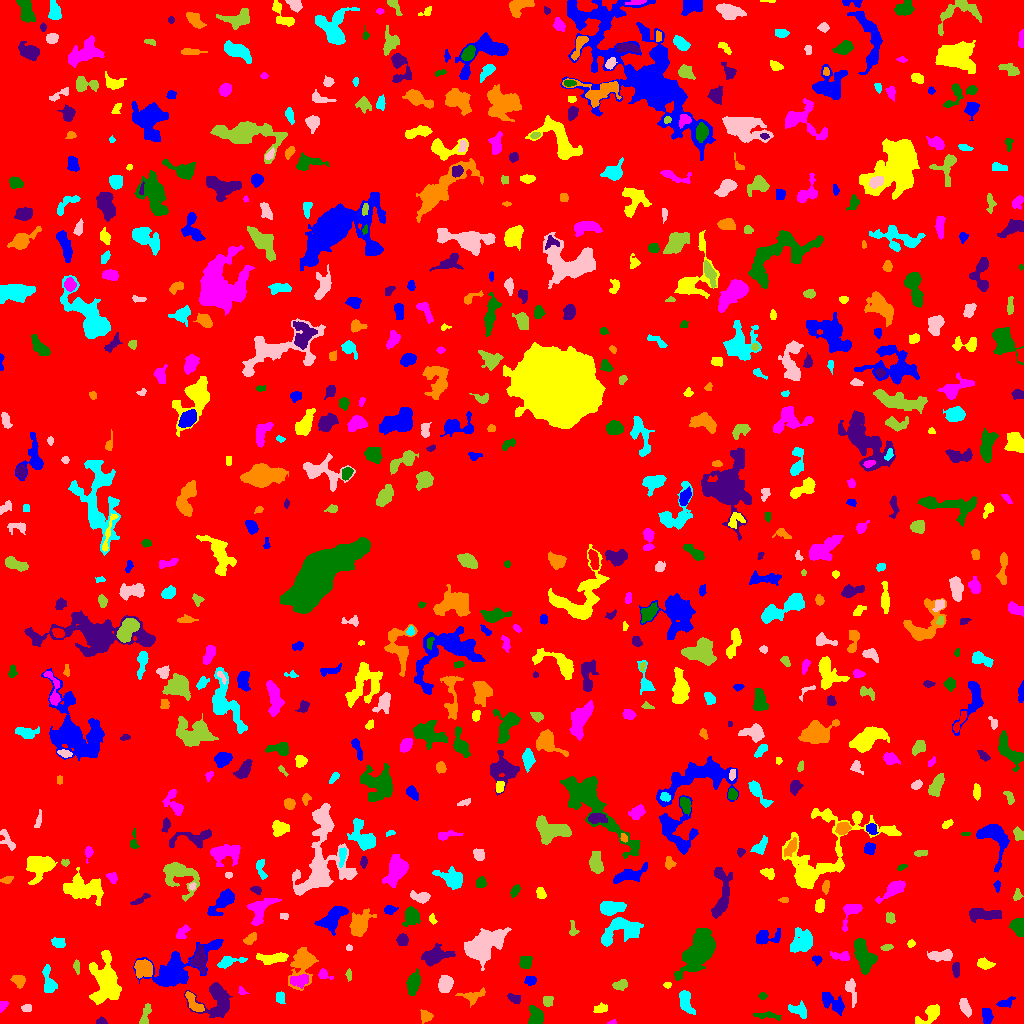

Values plotted in this chart, from the file beside it:
ID, X, Y, A, B, theta, total_flux, mu_max, mu_median, mu_mean, R_fwhm, R_e, R10, R90, x_start, x_end, y_start, y_end, area, greylevel
0, 523.4, 512.6, 304.6, 297, -1.124, 1270317, 10.0, 1.0, 1.61, 85.32, 233.2, 88.03, 378.8, 0, 1023, 0, 1023, 789051, 1.61
1, 987.1, 7.687, 3.811, 2.474, -1.412, 565.0, 7.0, 3.0, 3.645, 4.918, 3.949, 1.596, 6.103, 982, 993, 0, 15, 155, 6.645
2, 930.4, 9.434, 6.155, 3.29, 0.7057, 1077, 12.0, 3.0, 3.989, 4.652, 4.549, 1.693, 7.999, 915, 939, 0, 19, 270, 6.989
3, 612.6, 1.065, 2.035, 1.011, 0.1639, 46.0, 3.0, 1.0, 1.278, 2.111, 1.596, 0.5642, 2.646, 607, 616, 0, 4, 36, 5.278
4, 767.9, 7.806, 7.392, 1.644, -0.1054, 155.0, 3.0, 1.0, 1.054, 2.646, 3.989, 1.262, 5.971, 753, 781, 3, 12, 147, 5.054
5, 101, 1.796, 2.564, 1.644, 0.04578, 157.0, 5.0, 2.0, 2.379, 3.141, 2.394, 0.9772, 3.742, 96, 107, 0, 7, 66, 6.379
6, 425.3, 7.245, 2.729, 2.524, -0.8407, 319.0, 8.0, 2.0, 2.512, 3.432, 3.192, 1.128, 5.109, 420, 433, 0, 14, 127, 6.512
7, 799, 13.05, 4.793, 3.082, -0.3788, 313.0, 4.0, 1.0, 1.605, 5.47, 4.029, 1.493, 6.507, 788, 806, 5, 23, 195, 5.605
8, 26.93, 15.48, 2.699, 1.477, 0.01495, 90.0, 2.0, 1.0, 1.184, 4.297, 2.646, 1.128, 3.909, 21, 31, 12, 19, 76, 5.184
9, 145.5, 8.522, 6.209, 1.977, 1.294, 209.0, 3.0, 1.0, 1.357, 4.478, 3.742, 1.382, 5.89, 139, 151, 0, 20, 154, 5.357
10, 308.7, 4.579, 3.607, 2.952, -1.066, 801.0, 9.0, 4.5, 4.551, 5.293, 4.029, 1.596, 6.103, 303, 318, 0, 14, 176, 9.551
11, 832.3, 20.99, 7.359, 3.093, -0.6421, 473.0, 4.0, 1.0, 1.546, 6.864, 5.14, 1.954, 8.137, 822, 844, 8, 31, 306, 5.546
12, 601.1, 14.8, 3.537, 2.102, 0.1641, 114.0, 3.0, 1.0, 1.009, 2.764, 2.932, 0.9772, 4.82, 593, 607, 11, 21, 113, 5.009
13, 2.383, 17.86, 2.729, 1.719, 1.017, 162.0, 5.0, 2.0, 2.104, 2.985, 2.523, 0.9772, 4.029, 0, 8, 11, 22, 77, 6.104
14, 535.8, 6.561, 4.336, 3.378, 1.398, 880.0, 9.0, 4.0, 3.713, 5.262, 4.549, 1.784, 7.092, 528, 543, 0, 18, 237, 7.713
15, 513, 26.08, 4.117, 1.8, -0.4851, 93.0, 3.0, 1.0, 0.8532, 2.646, 2.523, 0.9772, 4.184, 507, 520, 20, 30, 109, 4.853
16, 193.8, 20.41, 6.662, 2.521, -0.8974, 541.0, 5.0, 3.0, 2.678, 5.971, 4.754, 1.871, 7.114, 185, 204, 12, 32, 202, 7.678
17, 280.3, 26.31, 3.133, 2.054, -1.469, 267.0, 5.0, 2.0, 2.618, 3.909, 3.141, 1.262, 4.918, 276, 285, 20, 32, 102, 7.618
18, 964.5, 16.69, 4.589, 2.227, -1.139, 493.0, 6.0, 2.0, 2.988, 5.109, 3.989, 1.596, 6.358, 959, 971, 6, 25, 165, 5.988
19, 547, 21.99, 2.578, 2.359, -1.378, 291.0, 6.0, 2.0, 2.798, 3.949, 2.932, 1.128, 4.82, 543, 553, 17, 27, 104, 5.798
20, 361.7, 30.22, 3.123, 2.605, 0.01699, 1831, 25.0, 10.0, 11.59, 4.618, 3.656, 1.493, 5.781, 354, 369, 25, 37, 158, 35.59
21, 1005, 20.6, 4.426, 1.995, 0.3221, 164.0, 3.0, 1.0, 1.344, 3.432, 3.192, 1.262, 5.47, 996, 1015, 16, 27, 122, 5.344
22, 105.3, 42.38, 10.79, 6.123, -1.514, 5101, 19.0, 4.0, 5.286, 6.531, 8.463, 2.985, 14.65, 89, 121, 19, 73, 965, 8.286
23, 241.6, 31.75, 1.895, 1.613, -0.8559, 53.0, 3.0, 1.0, 0.9298, 2.034, 1.871, 0.5642, 3.141, 238, 249, 29, 37, 57, 4.93
24, 762.4, 27.5, 1.682, 1.57, 1.0005812125004966e-11, 74.0, 3.0, 1.0, 1.321, 2.764, 2.111, 0.7979, 3.29, 758, 767, 24, 31, 56, 6.321
25, 217.4, 22.59, 8.779, 7.928, -1.286, 1337, 5.0, 2.0, 2.066, 8.813, 7.092, 2.877, 11.21, 184, 232, 6, 41, 647, 6.066
26, 475.3, 28.6, 6.232, 2.172, 0.3433, 210.0, 4.0, 1.0, 1.019, 4.26, 3.568, 1.262, 5.863, 455, 485, 16, 36, 206, 6.019
27, 685.5, 21.9, 6.377, 2.826, -1.204, 889.0, 8.0, 3.0, 3.514, 6.18, 5.109, 1.954, 7.818, 679, 695, 9, 33, 253, 6.514
28, 851.2, 34.3, 6.316, 2.289, -1.385, 203.0, 4.0, 1.0, 1.074, 3.785, 3.568, 1.382, 6.077, 845, 856, 16, 45, 189, 6.074
29, 620.7, 38.47, 3.534, 2.295, 0.2317, 316.0, 5.0, 2.0, 2.376, 4.406, 3.523, 1.382, 5.47, 612, 627, 33, 44, 133, 7.376
30, 893.5, 31.47, 2.796, 1.644, 0.7237, 178.0, 6.0, 1.0, 1.835, 3.09, 2.646, 0.9772, 4.406, 888, 899, 25, 37, 97, 5.835
31, 530.2, 42.81, 2.899, 2.225, 0.09878, 250.0, 5.0, 2.0, 2.451, 3.949, 3.338, 1.262, 4.983, 524, 536, 38, 47, 102, 5.451
32, 667.4, 38.56, 1.906, 1.369, -0.01908, 59.0, 3.0, 1.0, 1.255, 2.111, 1.954, 0.5642, 3.338, 663, 671, 35, 41, 47, 5.255
33, 299.6, 43.21, 4.931, 3.083, 0.1055, 593.0, 6.0, 3.0, 2.965, 6.206, 4.754, 1.784, 7.247, 290, 308, 35, 49, 200, 7.965
34, 413, 39.08, 5.528, 2.765, 1.366, 660.0, 6.0, 2.0, 2.491, 6.482, 4.951, 1.954, 7.756, 406, 420, 28, 55, 265, 6.491
35, 956.3, 54.64, 3.444, 1.803, 1.57, 223.0, 4.0, 2.0, 2.065, 4.853, 3.241, 1.262, 4.82, 952, 959, 46, 61, 108, 6.065
36, 18.5, 42.94, 2.988, 2.496, -0.6242, 355.0, 6.0, 2.0, 2.432, 4.618, 3.385, 1.262, 5.352, 10, 25, 35, 48, 146, 6.432
37, 48.47, 42.11, 7.604, 2.779, -1.367, 789.0, 8.0, 3.0, 3.143, 5.499, 5.046, 1.871, 7.818, 42, 57, 31, 59, 251, 6.143
38, 445.3, 39.07, 4.184, 3.104, 1.338, 1211, 11.0, 5.0, 5.311, 5.944, 4.652, 1.954, 7.159, 438, 453, 31, 48, 228, 8.311
39, 349.1, 48.43, 2.868, 1.374, -1.489, 128.0, 4.0, 2.0, 2.098, 3.613, 2.523, 0.9772, 3.868, 345, 351, 42, 55, 61, 7.098
40, 364.9, 11.42, 13.72, 11.31, 0.1662, 55638, 199.0, 10.0, 19.43, 5.232, 10.48, 3.192, 22.33, 301, 407, 0, 62, 2863, 22.43
41, 175.6, 54.4, 17.84, 7.696, 0.5407, 4485, 12.0, 3.0, 3.876, 9.608, 9.558, 3.613, 16.5, 133, 223, 37, 84, 1157, 6.876
42, 983.9, 59.52, 3.805, 1.8, -0.1001, 259.0, 5.0, 2.0, 1.738, 3.656, 3.192, 1.262, 5.171, 977, 995, 54, 66, 149, 5.738
43, 323.8, 49.15, 3.453, 2.2, -0.4872, 298.0, 6.0, 3.0, 2.893, 4.107, 3.038, 1.128, 4.853, 318, 333, 44, 55, 103, 6.893
44, 525.3, 60.47, 2.863, 2.71, 1.205, 400.0, 7.0, 2.0, 2.649, 3.989, 3.385, 1.262, 5.585, 519, 532, 55, 67, 151, 6.649
45, 434.7, 67.72, 6.241, 3.596, 0.2648, 1785, 13.0, 3.0, 4.565, 5.557, 5.293, 2.111, 9.424, 421, 455, 57, 80, 391, 7.565
46, 142.9, 54.89, 4.874, 4.745, -0.4588, 945.0, 9.0, 3.0, 3.281, 4.222, 5.441, 1.954, 8.368, 134, 152, 45, 64, 288, 8.281
47, 228.8, 61.43, 7.438, 2.33, 0.2362, 512.0, 5.0, 2.5, 2.56, 5.642, 4.652, 1.871, 7.024, 217, 247, 55, 67, 200, 6.56
48, 941.3, 67.96, 6.513, 2.285, 0.07527, 483.0, 5.0, 2.0, 2.029, 5.14, 4.514, 1.693, 7.092, 927, 952, 62, 74, 238, 6.029
49, 76.97, 56.46, 3.267, 1.461, -1.375, 118.0, 3.0, 1.0, 1.513, 3.385, 2.646, 0.9772, 4.26, 73, 79, 49, 64, 78, 5.513
50, 559.6, 84.22, 10.08, 6.949, 0.9241, 2526, 11.0, 4.0, 4.793, 7.159, 6.887, 2.706, 11.44, 545, 586, 62, 109, 527, 6.793
51, 816.9, 63.37, 2.348, 2.033, -0.7267, 165.0, 5.0, 2.0, 2.2, 3.038, 2.585, 0.9772, 4.222, 812, 822, 58, 68, 75, 6.2
52, 272, 65.12, 8.004, 2.439, 0.08972, 836.0, 6.0, 3.0, 3.062, 7.399, 5.323, 2.185, 8.098, 256, 288, 59, 71, 273, 7.062
53, 841.3, 67.2, 5.205, 2.119, -0.1338, 451.0, 6.0, 3.0, 3.089, 5.232, 3.827, 1.493, 6.05, 830, 849, 63, 72, 146, 6.089
54, 864, 67.95, 7.593, 3.797, -1.114, 2144, 12.0, 4.0, 4.305, 7.159, 6.257, 2.459, 10.11, 854, 877, 49, 85, 498, 8.305
55, 199.6, 63.75, 5.732, 3.327, 1.564, 846.0, 7.0, 3.0, 2.927, 5.67, 5.109, 1.954, 8.176, 190, 206, 49, 79, 289, 7.927
56, 302.7, 60.3, 9.276, 5.754, 1.331, 2197, 10.0, 3.0, 3.909, 7.632, 7.001, 2.764, 11.77, 288, 318, 33, 76, 562, 6.909
57, 58.37, 80.78, 3.506, 2.283, -0.3219, 234.0, 3.0, 2.0, 1.828, 5.109, 3.478, 1.493, 5.323, 51, 65, 76, 86, 128, 5.828
58, 348.6, 75.5, 1.452, 1.118, 0.0, 32.0, 2.0, 1.0, 0.8, 2.764, 1.493, 0.5642, 2.523, 346, 352, 73, 79, 40, 5.8
59, 886.4, 75.83, 2.891, 1.407, 0.1255, 103.0, 3.0, 1.0, 1.431, 3.192, 2.585, 0.9772, 4.068, 880, 893, 73, 79, 72, 5.431
... 674 more rows
